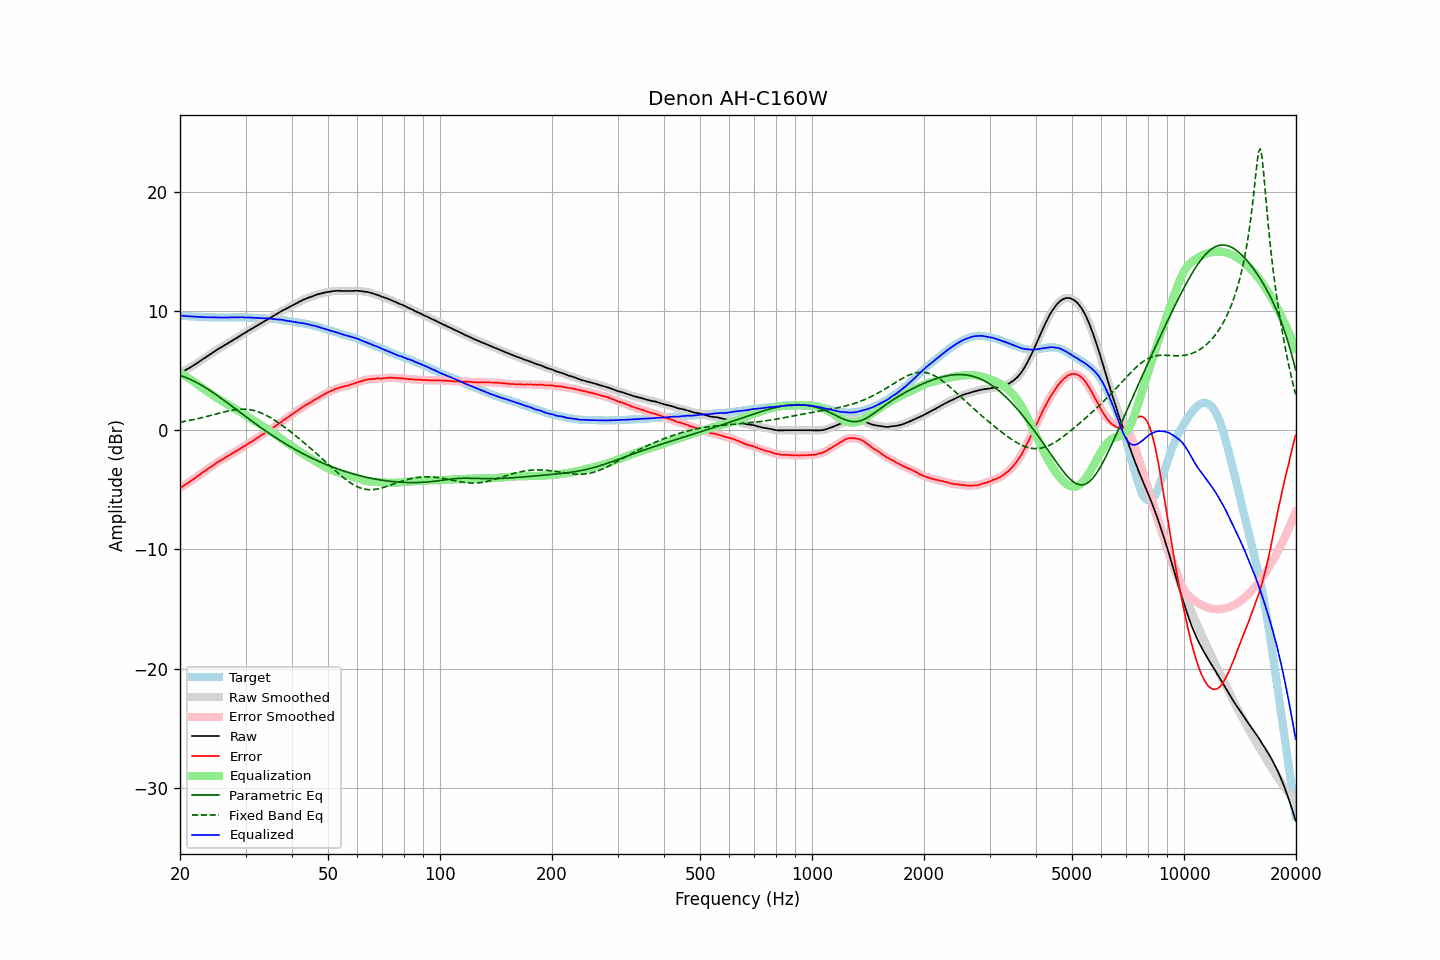

Values plotted in this chart, from the file beside it:
frequency, raw, error, smoothed, error_smoothed, equalization, parametric_eq, fixed_band_eq, equalized_raw, equalized_smoothed, target
20.00, 4.79, -4.84, 4.79, -4.84, 4.83, 4.61, 0.68, 9.62, 9.63, 9.63
20.20, 4.87, -4.75, 4.87, -4.75, 4.75, 4.56, 0.71, 9.62, 9.62, 9.62
20.40, 4.94, -4.67, 4.94, -4.66, 4.67, 4.52, 0.73, 9.61, 9.61, 9.61
20.61, 5.02, -4.58, 5.02, -4.58, 4.58, 4.47, 0.75, 9.60, 9.60, 9.60
20.81, 5.09, -4.49, 5.09, -4.49, 4.49, 4.41, 0.78, 9.59, 9.59, 9.58
21.02, 5.17, -4.40, 5.17, -4.40, 4.40, 4.36, 0.80, 9.58, 9.58, 9.57
21.23, 5.25, -4.31, 5.25, -4.31, 4.32, 4.30, 0.83, 9.57, 9.57, 9.56
21.44, 5.33, -4.24, 5.33, -4.23, 4.22, 4.24, 0.86, 9.56, 9.56, 9.57
21.66, 5.42, -4.13, 5.42, -4.14, 4.13, 4.17, 0.89, 9.55, 9.55, 9.55
21.87, 5.50, -4.05, 5.50, -4.04, 4.04, 4.11, 0.91, 9.54, 9.54, 9.55
22.09, 5.58, -3.95, 5.59, -3.94, 3.94, 4.04, 0.94, 9.52, 9.53, 9.53
22.31, 5.67, -3.85, 5.67, -3.85, 3.84, 3.96, 0.98, 9.52, 9.52, 9.52
22.54, 5.77, -3.74, 5.77, -3.74, 3.75, 3.89, 1.01, 9.52, 9.51, 9.51
22.76, 5.86, -3.65, 5.86, -3.64, 3.65, 3.81, 1.04, 9.51, 9.51, 9.51
22.99, 5.96, -3.54, 5.95, -3.54, 3.55, 3.73, 1.07, 9.51, 9.50, 9.50
23.22, 6.04, -3.45, 6.04, -3.45, 3.45, 3.65, 1.10, 9.49, 9.50, 9.49
23.45, 6.13, -3.37, 6.14, -3.35, 3.36, 3.57, 1.14, 9.49, 9.49, 9.50
23.69, 6.23, -3.26, 6.23, -3.26, 3.26, 3.48, 1.17, 9.49, 9.49, 9.49
23.92, 6.32, -3.16, 6.32, -3.17, 3.17, 3.40, 1.21, 9.49, 9.49, 9.48
24.16, 6.40, -3.09, 6.41, -3.08, 3.08, 3.31, 1.24, 9.48, 9.48, 9.49
24.40, 6.49, -3.00, 6.49, -2.99, 2.99, 3.22, 1.28, 9.48, 9.48, 9.49
24.65, 6.58, -2.90, 6.58, -2.90, 2.89, 3.12, 1.32, 9.47, 9.48, 9.48
24.89, 6.67, -2.81, 6.67, -2.80, 2.80, 3.03, 1.35, 9.48, 9.48, 9.48
25.14, 6.76, -2.71, 6.76, -2.71, 2.72, 2.94, 1.39, 9.48, 9.48, 9.47
25.39, 6.84, -2.63, 6.85, -2.62, 2.63, 2.84, 1.42, 9.48, 9.48, 9.47
25.65, 6.93, -2.54, 6.93, -2.54, 2.55, 2.75, 1.46, 9.48, 9.48, 9.47
25.91, 7.01, -2.46, 7.01, -2.46, 2.46, 2.65, 1.49, 9.48, 9.47, 9.47
26.16, 7.08, -2.40, 7.09, -2.39, 2.38, 2.55, 1.53, 9.47, 9.47, 9.48
26.43, 7.16, -2.31, 7.16, -2.31, 2.30, 2.45, 1.56, 9.46, 9.46, 9.47
26.69, 7.24, -2.23, 7.24, -2.23, 2.22, 2.35, 1.59, 9.46, 9.46, 9.47
26.96, 7.32, -2.15, 7.32, -2.14, 2.14, 2.25, 1.62, 9.47, 9.47, 9.47
27.23, 7.41, -2.06, 7.41, -2.06, 2.07, 2.15, 1.65, 9.48, 9.47, 9.47
27.50, 7.49, -1.98, 7.49, -1.98, 1.99, 2.05, 1.68, 9.48, 9.48, 9.47
27.77, 7.57, -1.91, 7.57, -1.90, 1.90, 1.95, 1.70, 9.48, 9.48, 9.48
28.05, 7.65, -1.82, 7.65, -1.82, 1.82, 1.85, 1.72, 9.48, 9.47, 9.47
28.33, 7.73, -1.75, 7.73, -1.75, 1.74, 1.75, 1.74, 9.48, 9.47, 9.48
28.62, 7.81, -1.67, 7.82, -1.67, 1.66, 1.65, 1.75, 9.47, 9.48, 9.48
28.90, 7.90, -1.59, 7.90, -1.58, 1.58, 1.55, 1.76, 9.48, 9.48, 9.49
29.19, 7.99, -1.50, 7.99, -1.50, 1.50, 1.44, 1.77, 9.49, 9.49, 9.49
29.48, 8.07, -1.41, 8.07, -1.42, 1.41, 1.34, 1.77, 9.49, 9.48, 9.48
29.78, 8.14, -1.34, 8.14, -1.33, 1.33, 1.24, 1.77, 9.47, 9.48, 9.48
30.08, 8.22, -1.26, 8.23, -1.25, 1.24, 1.14, 1.77, 9.47, 9.47, 9.48
30.38, 8.31, -1.15, 8.31, -1.16, 1.16, 1.04, 1.76, 9.47, 9.47, 9.46
30.68, 8.40, -1.06, 8.39, -1.07, 1.07, 0.94, 1.74, 9.48, 9.47, 9.46
30.99, 8.47, -0.99, 8.47, -0.99, 0.99, 0.84, 1.72, 9.46, 9.46, 9.46
31.30, 8.55, -0.91, 8.55, -0.90, 0.90, 0.74, 1.69, 9.45, 9.45, 9.46
31.61, 8.62, -0.83, 8.63, -0.82, 0.82, 0.65, 1.66, 9.44, 9.44, 9.45
31.93, 8.71, -0.72, 8.70, -0.73, 0.73, 0.55, 1.62, 9.44, 9.44, 9.43
32.24, 8.78, -0.66, 8.78, -0.65, 0.65, 0.45, 1.58, 9.43, 9.43, 9.44
32.57, 8.86, -0.56, 8.86, -0.56, 0.56, 0.35, 1.54, 9.42, 9.42, 9.42
32.89, 8.94, -0.48, 8.95, -0.47, 0.47, 0.26, 1.48, 9.41, 9.42, 9.42
33.22, 9.03, -0.38, 9.03, -0.38, 0.38, 0.16, 1.43, 9.42, 9.41, 9.41
33.55, 9.11, -0.30, 9.11, -0.30, 0.30, 0.07, 1.37, 9.41, 9.40, 9.41
33.89, 9.18, -0.22, 9.19, -0.21, 0.21, -0.02, 1.30, 9.39, 9.40, 9.40
34.23, 9.27, -0.11, 9.27, -0.12, 0.12, -0.12, 1.23, 9.39, 9.39, 9.38
34.57, 9.35, -0.03, 9.35, -0.03, 0.03, -0.21, 1.16, 9.39, 9.38, 9.38
34.92, 9.42, 0.06, 9.42, 0.05, -0.05, -0.30, 1.08, 9.37, 9.37, 9.36
35.27, 9.50, 0.12, 9.50, 0.14, -0.14, -0.39, 1.00, 9.36, 9.36, 9.38
35.62, 9.58, 0.23, 9.58, 0.23, -0.23, -0.48, 0.92, 9.35, 9.35, 9.35
35.97, 9.67, 0.32, 9.67, 0.32, -0.33, -0.57, 0.83, 9.35, 9.34, 9.35
... 635 more rows
